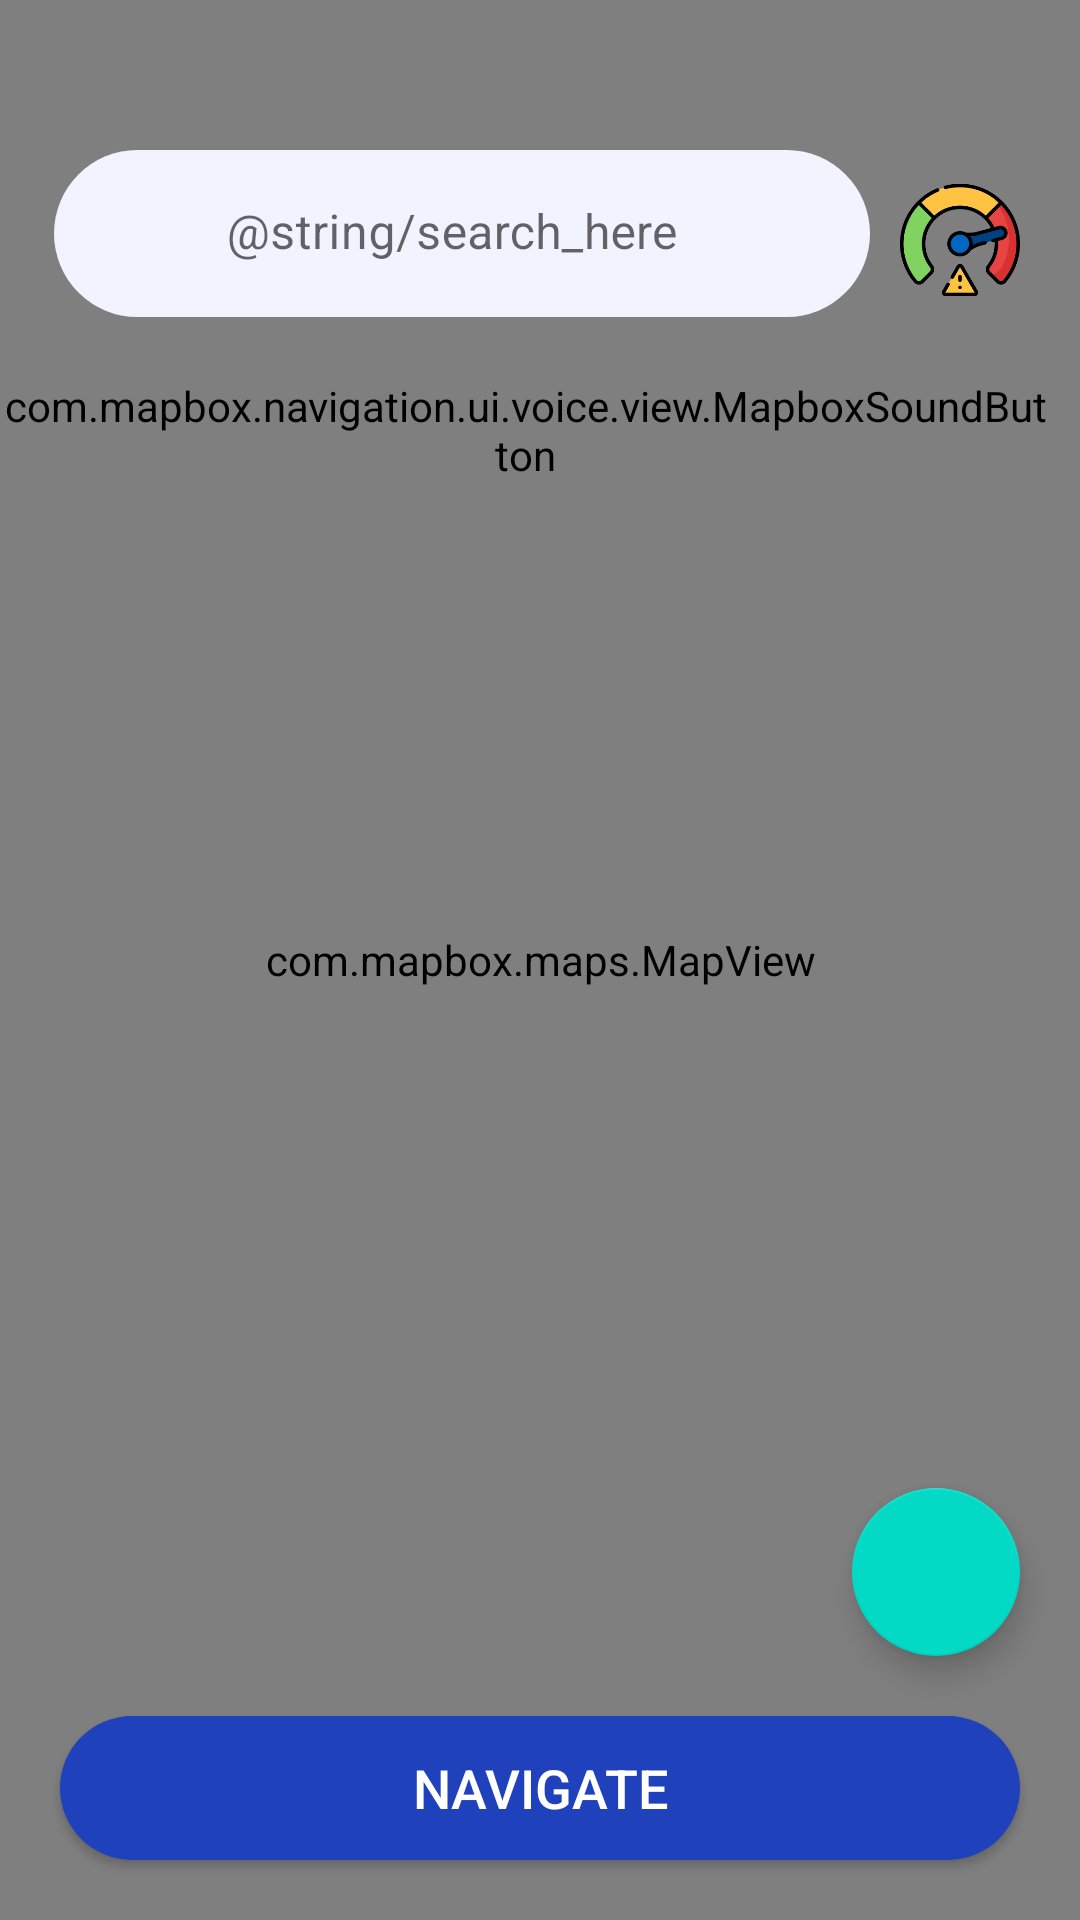

Here is an Android app screen rendered from its layout file. Give the layout XML and the strings, colors and styles it references.
<!-- AndroidManifest.xml: application theme Theme.Pothole -->
<!-- res/layout/activity_mapdisplay.xml -->
<RelativeLayout xmlns:android="http://schemas.android.com/apk/res/android"
    xmlns:app="http://schemas.android.com/apk/res-auto"
    xmlns:tools="http://schemas.android.com/tools"
    android:id="@+id/main"
    android:layout_width="match_parent"
    android:layout_height="match_parent"
    tools:context=".MapScreen.mapdisplay">

    
    <com.mapbox.maps.MapView
        android:id="@+id/mapView"
        android:layout_width="match_parent"
        android:layout_height="match_parent" />

    
    <RelativeLayout
        android:id="@+id/search_layout"
        android:layout_width="match_parent"
        android:layout_height="wrap_content"
        android:layout_marginStart="10sp"
        android:layout_marginTop="50sp"
        android:layout_marginEnd="10sp">

        

        
        <com.google.android.material.textfield.TextInputLayout
            android:id="@+id/search_bar"
            android:layout_width="match_parent"
            android:layout_height="wrap_content"
            android:layout_marginEnd="10sp"
            android:layout_toStartOf="@id/filter_spinner"
            app:boxCornerRadiusBottomStart="20sp"
            app:boxCornerRadiusTopStart="20sp"
            app:boxStrokeWidth="0sp"
            app:hintEnabled="true"
            app:startIconDrawable="@drawable/baseline_search_24"
            app:startIconTint="@color/black">

            <com.google.android.material.textfield.TextInputEditText
                android:id="@+id/search_bar_text"
                android:layout_width="match_parent"
                android:layout_height="wrap_content"
                android:layout_marginStart="8dp"
                android:background="@drawable/rounded_input_field"
                android:hint="          @string/search_here"
                android:inputType="text" />
        </com.google.android.material.textfield.TextInputLayout>

        
        <Spinner
            android:id="@+id/filter_spinner"
            android:layout_width="40dp"
            android:layout_height="40dp"
            android:layout_alignParentEnd="true"
            android:layout_marginTop="10dp"
            android:layout_marginEnd="10sp"
            android:background="@drawable/severity_filter"
            android:contentDescription="@string/severity_filter"
            android:spinnerMode="dropdown" />
    </RelativeLayout>

    
    <com.mapbox.search.ui.view.SearchResultsView
        android:id="@+id/search_results_view"
        android:layout_width="match_parent"
        android:layout_height="wrap_content"
        android:layout_below="@id/search_layout"
        android:layout_marginHorizontal="20dp"
        android:layout_marginTop="10dp"
        android:elevation="4dp"
        android:visibility="gone" />

    
    <com.mapbox.navigation.ui.voice.view.MapboxSoundButton
        android:id="@+id/soundButton"
        android:layout_width="wrap_content"
        android:layout_height="wrap_content"
        android:layout_alignParentEnd="true"
        android:layout_below="@id/search_layout"
        android:layout_marginTop="20sp"
        android:layout_marginEnd="10sp" />

    
    <androidx.appcompat.widget.AppCompatButton
        android:id="@+id/route_button"
        android:layout_width="match_parent"
        android:layout_height="wrap_content"
        android:layout_marginStart="20sp"
        android:layout_marginEnd="20sp"
        android:layout_alignParentBottom="true"
        android:layout_marginBottom="20sp"
        android:background="@drawable/rounded_button"
        android:text="@string/navigate"
        android:textSize="18dp"
        android:textColor="@color/white" />

    
    <com.google.android.material.floatingactionbutton.FloatingActionButton
        android:id="@+id/focus_location_button"
        android:layout_width="60dp"
        android:layout_height="60dp"
        android:layout_alignParentEnd="true"
        android:layout_above="@id/route_button"
        android:layout_marginEnd="20dp"
        android:layout_marginBottom="20dp"
        android:src="@drawable/baseline_my_location_24" />

    
    <com.mapbox.navigation.ui.maneuver.view.MapboxManeuverView
        android:id="@+id/maneuverView"
        android:layout_width="match_parent"
        android:layout_height="wrap_content"
        android:layout_alignParentTop="true"
        android:layout_margin="16dp"
        android:visibility="gone" />
</RelativeLayout>
<!-- resources referenced by this layout -->
<resources>
  <color name="black">#FF000000</color>
  <color name="white">#FFFFFFFF</color>
  <!-- drawable rounded_button (drawable) -->
  <?xml version="1.0" encoding="utf-8"?>
  <shape xmlns:android="http://schemas.android.com/apk/res/android"
      android:shape="rectangle">
  
      
      <solid android:color="#1F41BB" /> 
  
      
      <corners android:radius="32dp" />
  
      
  
  </shape>
  <!-- drawable rounded_input_field (drawable) -->
  <?xml version="1.0" encoding="utf-8"?>
  <shape xmlns:android="http://schemas.android.com/apk/res/android">
      <solid android:color="#F1F4FF"/>  
      <corners android:radius="128dp"/>  
  </shape>
  <!-- drawable severity_filter: png bitmap (drawable, 17752 bytes) -->
  <string name="navigate">Navigate</string>
  <string name="search_here">Search here</string>
  <string name="severity_filter">Severity Filter</string>
  <style name="Theme.Pothole" parent="Theme.MaterialComponents.DayNight.NoActionBar">
          
          <item name="colorPrimary">@color/colorPrimary</item>
          <item name="colorPrimaryDark">@color/colorPrimaryDark</item>
          <item name="colorAccent">@color/colorAccent</item>
  
          
          <item name="android:windowFullscreen">true</item>
          <item name="android:windowNoTitle">true</item>
  
  
      </style>
  <color name="colorPrimary">#6200EE</color>
  <color name="colorPrimaryDark">#3700B3</color>
  <color name="colorAccent">#03DAC5</color>
</resources>
